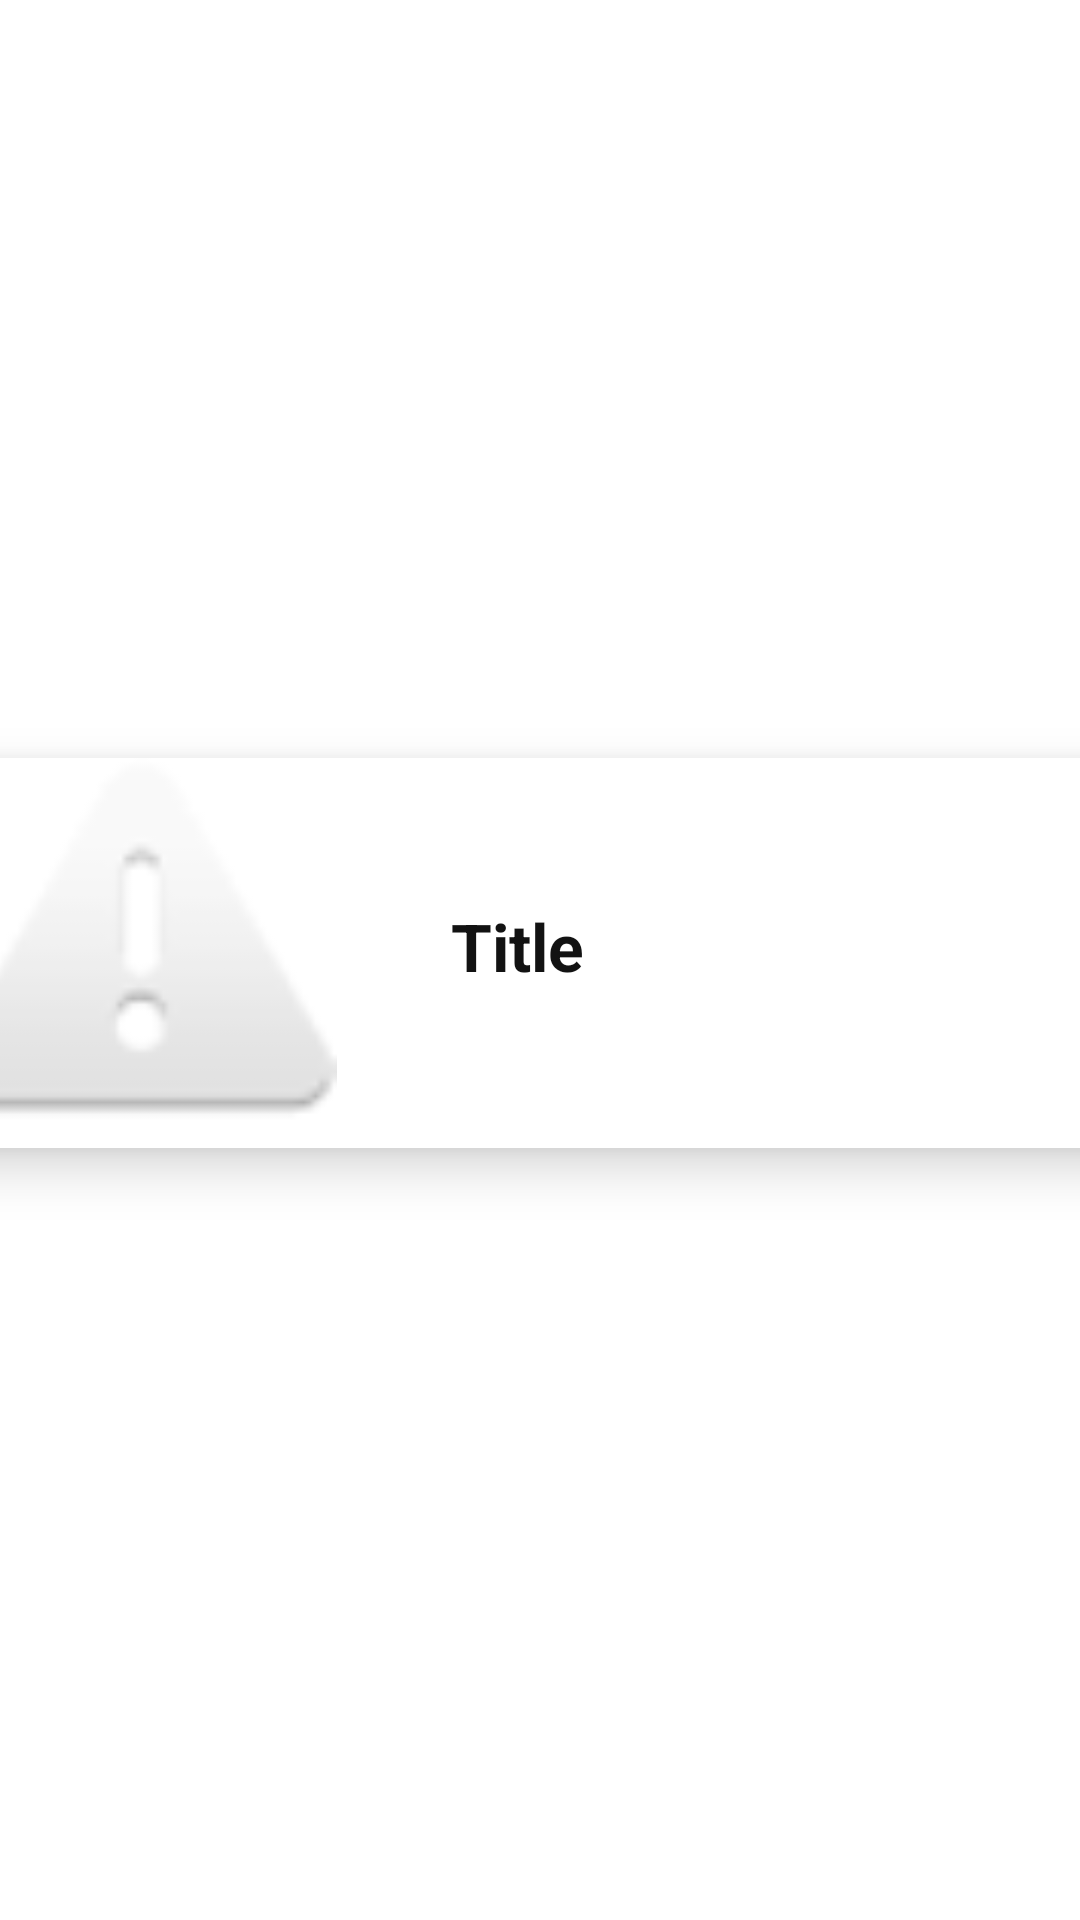

Write the Android layout XML for this screen, with the resource values it uses.
<!-- AndroidManifest.xml: application theme Theme.PolemistesFitness -->
<!-- res/layout/recycle_row.xml -->
<?xml version="1.0" encoding="utf-8"?>
<androidx.constraintlayout.widget.ConstraintLayout xmlns:android="http://schemas.android.com/apk/res/android"
    xmlns:app="http://schemas.android.com/apk/res-auto"
    xmlns:tools="http://schemas.android.com/tools"
    android:id="@+id/mainlayout"
    android:layout_width="wrap_content"
    android:layout_height="wrap_content"
    android:paddingBottom="5dp">

    <androidx.cardview.widget.CardView
        android:layout_width="412dp"
        android:layout_height="130dp"
        app:cardCornerRadius="10dp"
        app:cardElevation="10dp"
        app:layout_constraintBottom_toBottomOf="parent"
        app:layout_constraintEnd_toEndOf="parent"
        app:layout_constraintStart_toStartOf="parent"
        app:layout_constraintTop_toTopOf="parent">

        <androidx.constraintlayout.widget.ConstraintLayout
            android:layout_width="match_parent"
            android:layout_height="match_parent"
            android:background="#FFFFFF">

            <ImageView
                android:id="@+id/rowImageView"
                android:layout_width="130dp"
                android:layout_height="130dp"
                android:layout_marginStart="8dp"
                android:contentDescription="@string/todo"
                app:layout_constraintBottom_toBottomOf="parent"
                app:layout_constraintStart_toStartOf="parent"
                app:layout_constraintTop_toTopOf="parent"
                app:srcCompat="@android:drawable/ic_dialog_alert"
                tools:ignore="ImageContrastCheck" />

            <TextView
                android:id="@+id/rowTitleText"
                android:layout_width="220dp"
                android:layout_height="34dp"
                android:text="@string/title"
                android:textColor="#121212"
                android:textSize="22dp"
                android:textStyle="bold"
                app:layout_constraintBottom_toBottomOf="parent"
                app:layout_constraintEnd_toEndOf="parent"
                app:layout_constraintHorizontal_bias="0.703"
                app:layout_constraintStart_toEndOf="@+id/rowImageView"
                app:layout_constraintTop_toTopOf="parent" />
        </androidx.constraintlayout.widget.ConstraintLayout>
    </androidx.cardview.widget.CardView>
</androidx.constraintlayout.widget.ConstraintLayout>
<!-- resources referenced by this layout -->
<resources>
  <string name="title">Title</string>
  <string name="todo">TODO</string>
  <style name="Theme.PolemistesFitness" parent="Theme.MaterialComponents.Light.DarkActionBar">
          
          <item name="colorPrimary">@color/purple_500</item>
          <item name="colorPrimaryVariant">@color/purple_700</item>
          <item name="colorOnPrimary">@color/white</item>
          
          <item name="colorSecondary">@color/teal_200</item>
          <item name="colorSecondaryVariant">@color/teal_700</item>
          <item name="colorOnSecondary">@color/black</item>
          
          <item name="android:statusBarColor">?attr/colorPrimaryVariant</item>
          
      </style>
  <color name="purple_500">#2b333a</color>
  <color name="purple_700">#22262b</color>
  <color name="white">#FFFFFFFF</color>
  <color name="teal_200">#2196F3</color>
  <color name="teal_700">#2196F3</color>
  <color name="black">#FF000000</color>
</resources>
